Labelled photos from "img", an image-classification folder in JoelsonSartoriJr/ReconhecimentoCurvas. The possible labels are: elipse, parabola.

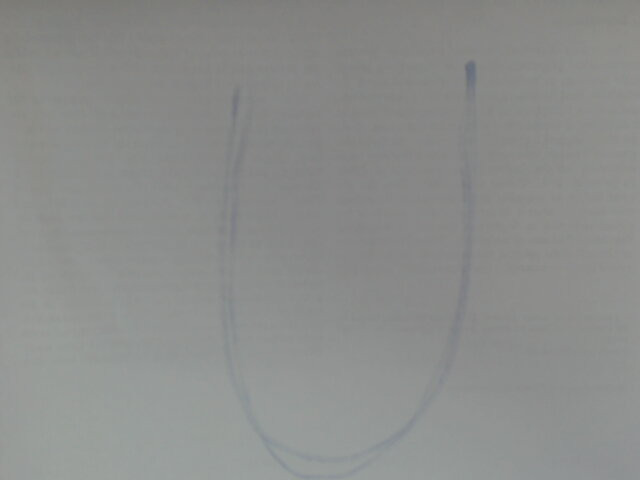
Label: parabola

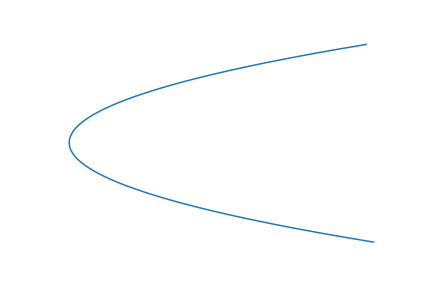
Label: parabola

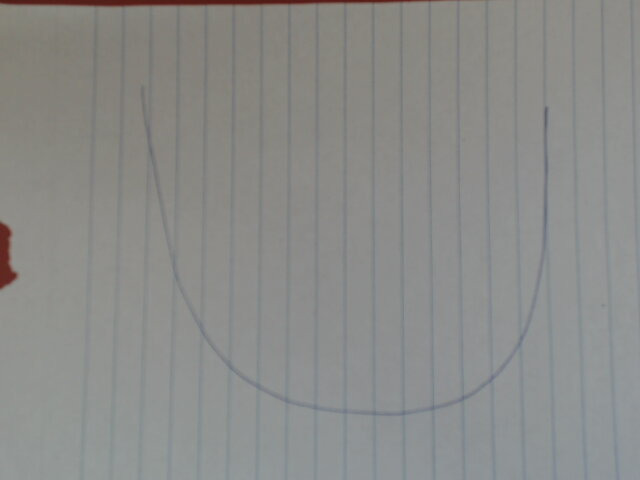
Label: parabola

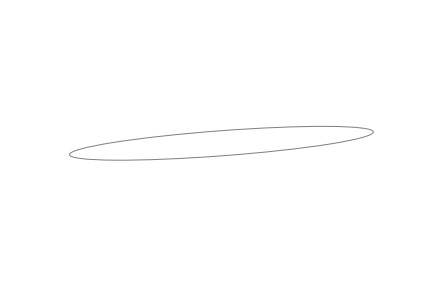
Label: elipse

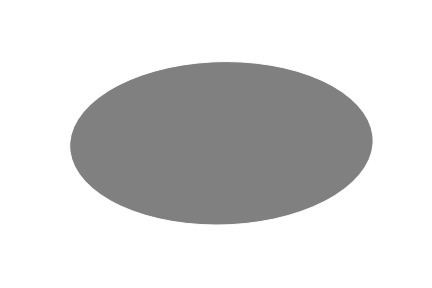
Label: elipse

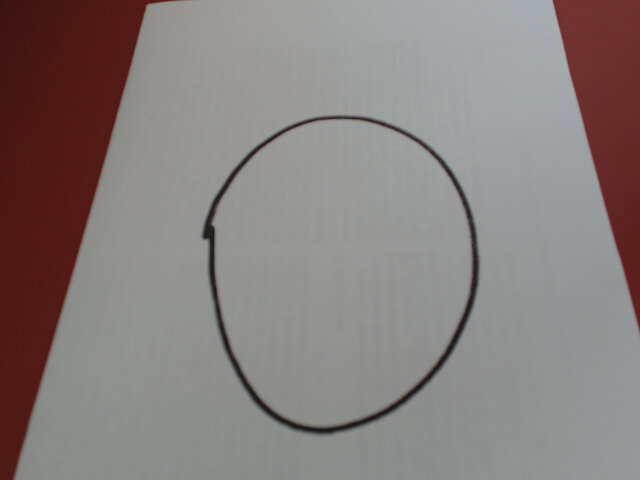
Label: elipse
